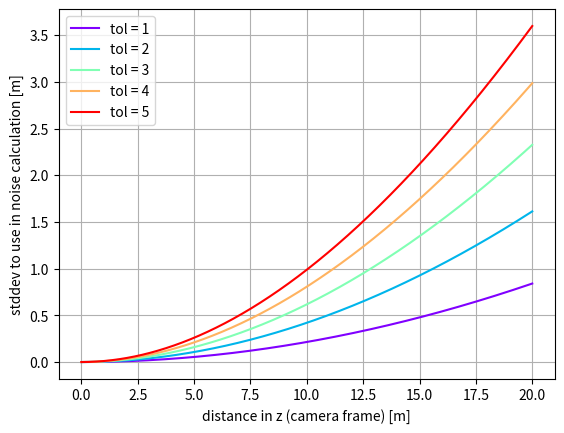

Reproduce this figure in Python.
import numpy as np
import matplotlib.pyplot as plt
import math
from matplotlib.pyplot import cm

d_drone = 0.4
f_x = 1140

z_distances = np.linspace(0, 20, 1000)
tol_d = np.linspace(1, 5, 5)

noise_d_complete = []
for tol in tol_d:
    noise_d = []
    for z_distance in z_distances:
        noise_d.append(abs(d_drone * f_x * abs(1 / (tol + f_x * (d_drone / z_distance)) - 1 / (f_x * d_drone / z_distance))))
    noise_d_complete.append(noise_d)

n = len(noise_d_complete)
color = iter(cm.rainbow(np.linspace(0, 1, n)))

for i in range(len(noise_d_complete)):
    c = next(color)
    plt.plot(z_distances, noise_d_complete[i], c=c, label='tol = %i' %tol_d[i])

plt.xlabel('distance in z (camera frame) [m]')
plt.ylabel('stddev to use in noise calculation [m]')
plt.grid()
plt.legend()
plt.show()
